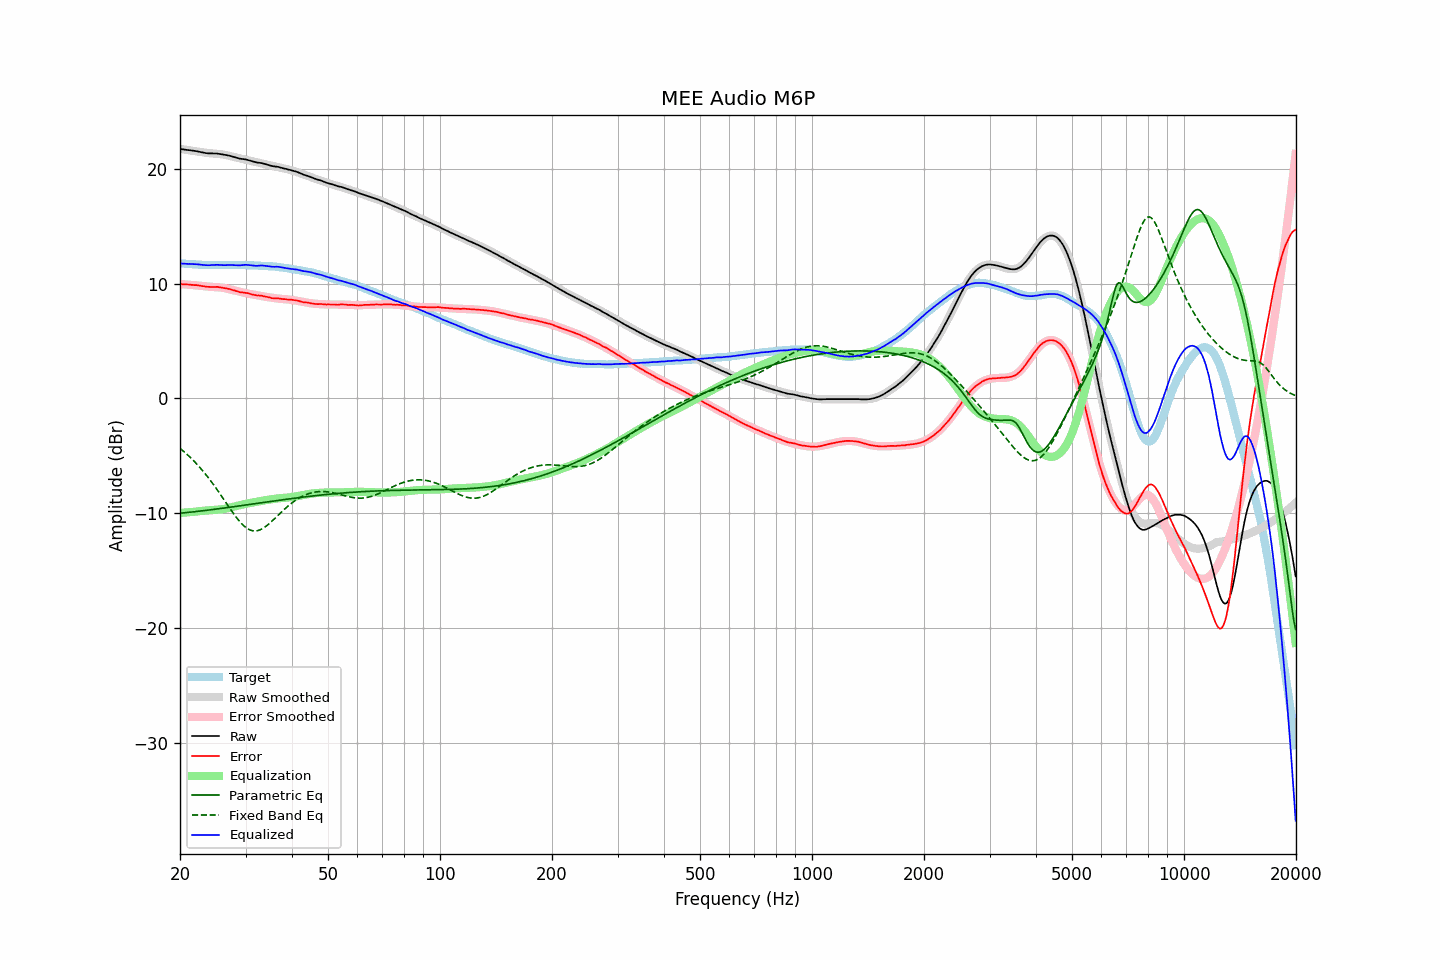

The data file committed next to this chart (first rows):
frequency, raw, error, smoothed, error_smoothed, equalization, parametric_eq, fixed_band_eq, equalized_raw, equalized_smoothed, target
20.00, 21.73, 9.96, 21.75, 9.98, -9.98, -10.00, -4.34, 11.76, 11.78, 11.78
20.20, 21.72, 9.96, 21.73, 9.96, -9.96, -9.99, -4.46, 11.76, 11.77, 11.77
20.40, 21.70, 9.95, 21.71, 9.95, -9.95, -9.97, -4.58, 11.75, 11.75, 11.76
20.61, 21.68, 9.94, 21.68, 9.94, -9.94, -9.96, -4.70, 11.74, 11.74, 11.75
20.81, 21.66, 9.94, 21.66, 9.93, -9.93, -9.95, -4.82, 11.73, 11.73, 11.73
21.02, 21.64, 9.93, 21.64, 9.92, -9.92, -9.93, -4.95, 11.72, 11.72, 11.72
21.23, 21.63, 9.93, 21.62, 9.91, -9.91, -9.92, -5.08, 11.73, 11.71, 11.71
21.44, 21.61, 9.90, 21.60, 9.89, -9.89, -9.90, -5.22, 11.72, 11.70, 11.72
21.66, 21.59, 9.90, 21.57, 9.88, -9.88, -9.89, -5.36, 11.71, 11.69, 11.70
21.87, 21.57, 9.88, 21.55, 9.87, -9.87, -9.87, -5.50, 11.70, 11.68, 11.70
22.09, 21.55, 9.88, 21.53, 9.86, -9.86, -9.85, -5.65, 11.70, 11.68, 11.68
22.31, 21.53, 9.87, 21.51, 9.84, -9.84, -9.84, -5.80, 11.69, 11.67, 11.67
22.54, 21.49, 9.84, 21.49, 9.83, -9.83, -9.82, -5.95, 11.67, 11.66, 11.66
22.76, 21.46, 9.81, 21.47, 9.81, -9.81, -9.80, -6.11, 11.65, 11.66, 11.66
22.99, 21.43, 9.79, 21.44, 9.79, -9.79, -9.79, -6.28, 11.64, 11.65, 11.65
23.22, 21.41, 9.78, 21.43, 9.78, -9.78, -9.77, -6.44, 11.63, 11.65, 11.64
23.45, 21.38, 9.74, 21.41, 9.77, -9.77, -9.75, -6.62, 11.61, 11.64, 11.65
23.69, 21.36, 9.73, 21.39, 9.76, -9.76, -9.74, -6.79, 11.61, 11.64, 11.64
23.92, 21.35, 9.73, 21.38, 9.75, -9.75, -9.72, -6.97, 11.61, 11.63, 11.63
24.16, 21.35, 9.72, 21.36, 9.74, -9.74, -9.70, -7.16, 11.62, 11.63, 11.64
24.40, 21.35, 9.72, 21.35, 9.73, -9.73, -9.68, -7.34, 11.63, 11.63, 11.64
24.65, 21.34, 9.72, 21.34, 9.72, -9.72, -9.67, -7.53, 11.63, 11.62, 11.63
24.89, 21.34, 9.72, 21.33, 9.71, -9.71, -9.65, -7.73, 11.64, 11.62, 11.63
25.14, 21.34, 9.73, 21.32, 9.70, -9.70, -9.63, -7.93, 11.65, 11.62, 11.62
25.39, 21.32, 9.71, 21.31, 9.69, -9.69, -9.61, -8.13, 11.64, 11.62, 11.62
25.65, 21.30, 9.69, 21.29, 9.67, -9.67, -9.59, -8.33, 11.63, 11.62, 11.62
25.91, 21.27, 9.66, 21.27, 9.66, -9.66, -9.57, -8.54, 11.62, 11.62, 11.62
26.16, 21.25, 9.63, 21.25, 9.64, -9.64, -9.56, -8.74, 11.62, 11.62, 11.63
26.43, 21.22, 9.61, 21.23, 9.61, -9.61, -9.54, -8.95, 11.61, 11.62, 11.62
26.69, 21.20, 9.59, 21.20, 9.58, -9.58, -9.52, -9.16, 11.62, 11.62, 11.62
26.96, 21.17, 9.56, 21.16, 9.55, -9.55, -9.50, -9.37, 11.63, 11.62, 11.62
27.23, 21.14, 9.53, 21.13, 9.51, -9.51, -9.48, -9.57, 11.63, 11.62, 11.62
27.50, 21.10, 9.49, 21.10, 9.48, -9.48, -9.46, -9.78, 11.63, 11.62, 11.62
27.77, 21.06, 9.44, 21.06, 9.44, -9.44, -9.44, -9.97, 11.62, 11.62, 11.63
28.05, 21.02, 9.41, 21.03, 9.41, -9.41, -9.42, -10.17, 11.62, 11.62, 11.62
28.33, 20.98, 9.36, 21.00, 9.37, -9.37, -9.40, -10.35, 11.61, 11.63, 11.63
28.62, 20.94, 9.32, 20.96, 9.34, -9.34, -9.38, -10.53, 11.60, 11.63, 11.63
28.90, 20.90, 9.27, 20.93, 9.31, -9.31, -9.36, -10.70, 11.60, 11.63, 11.64
29.19, 20.88, 9.25, 20.90, 9.27, -9.27, -9.34, -10.86, 11.61, 11.63, 11.64
29.48, 20.86, 9.24, 20.86, 9.24, -9.24, -9.32, -11.00, 11.63, 11.62, 11.63
29.78, 20.84, 9.22, 20.83, 9.20, -9.20, -9.30, -11.13, 11.64, 11.62, 11.63
30.08, 20.82, 9.20, 20.79, 9.17, -9.17, -9.28, -11.25, 11.65, 11.62, 11.63
30.38, 20.78, 9.18, 20.76, 9.15, -9.15, -9.26, -11.34, 11.64, 11.62, 11.61
30.68, 20.74, 9.14, 20.73, 9.12, -9.12, -9.24, -11.42, 11.62, 11.61, 11.61
30.99, 20.70, 9.10, 20.70, 9.10, -9.10, -9.22, -11.48, 11.61, 11.61, 11.61
31.30, 20.66, 9.06, 20.67, 9.07, -9.07, -9.20, -11.52, 11.59, 11.60, 11.61
31.61, 20.62, 9.03, 20.64, 9.05, -9.05, -9.18, -11.54, 11.57, 11.59, 11.60
31.93, 20.58, 9.01, 20.61, 9.03, -9.03, -9.16, -11.54, 11.56, 11.59, 11.58
32.24, 20.55, 8.97, 20.58, 9.00, -9.00, -9.14, -11.52, 11.55, 11.58, 11.59
32.57, 20.54, 8.98, 20.54, 8.97, -8.97, -9.12, -11.49, 11.57, 11.57, 11.57
32.89, 20.52, 8.96, 20.51, 8.94, -8.94, -9.10, -11.43, 11.58, 11.57, 11.57
33.22, 20.50, 8.95, 20.47, 8.91, -8.91, -9.08, -11.36, 11.59, 11.56, 11.56
33.55, 20.46, 8.91, 20.44, 8.89, -8.89, -9.06, -11.28, 11.57, 11.55, 11.56
33.89, 20.42, 8.88, 20.41, 8.87, -8.87, -9.04, -11.19, 11.56, 11.55, 11.55
34.23, 20.38, 8.86, 20.38, 8.84, -8.84, -9.02, -11.08, 11.54, 11.54, 11.53
34.57, 20.34, 8.82, 20.35, 8.82, -8.82, -9.00, -10.97, 11.52, 11.53, 11.53
34.92, 20.30, 8.80, 20.32, 8.80, -8.80, -8.98, -10.85, 11.50, 11.52, 11.51
35.27, 20.26, 8.74, 20.29, 8.78, -8.78, -8.96, -10.72, 11.48, 11.51, 11.53
35.62, 20.23, 8.74, 20.26, 8.76, -8.76, -8.94, -10.59, 11.47, 11.50, 11.50
35.97, 20.21, 8.72, 20.23, 8.74, -8.74, -8.92, -10.45, 11.47, 11.48, 11.50
... 635 more rows
